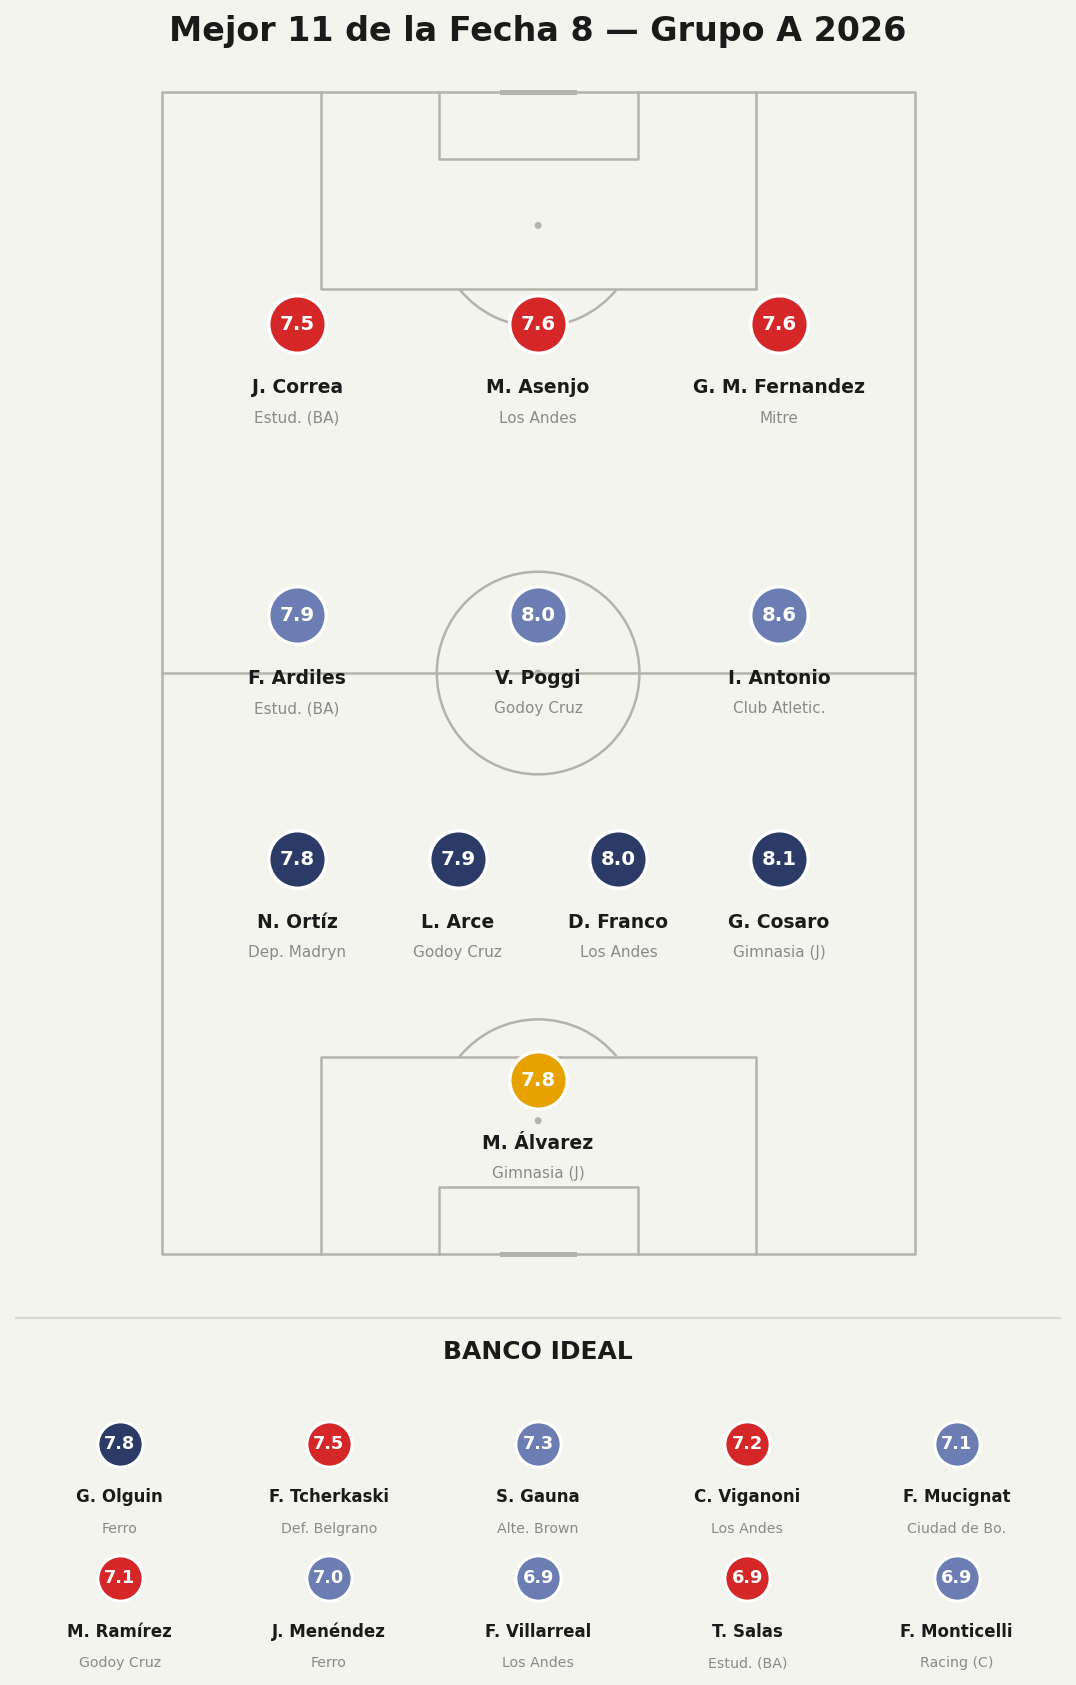

The data file committed next to this chart (first rows):
player, team, position, rating, is_sub, minutes, event_id
M. Álvarez, Gimnasia Jujuy, G, 7.8, False, 90.0, 15275511
G. Cosaro, Gimnasia Jujuy, D, 8.1, False, 90.0, 15275511
D. Franco, Los Andes, D, 8.0, False, 90.0, 15275507
L. Arce, Godoy Cruz, D, 7.9, False, 90.0, 15275508
N. Ortíz, Deportivo Madryn, D, 7.8, False, 90.0, 15275504
I. Antonio, Club Atletico Colón, M, 8.6, False, 75.0, 15275510
V. Poggi, Godoy Cruz, M, 8.0, False, 90.0, 15275508
F. Ardiles, Estudiantes de Buenos Aires, M, 7.9, False, 90.0, 15275505
G. M. Fernandez, CA Mitre, F, 7.6, False, 90.0, 15275504
M. Asenjo, Los Andes, F, 7.6, False, 85.0, 15275507
J. Correa, Estudiantes de Buenos Aires, F, 7.5, False, 90.0, 15275505
